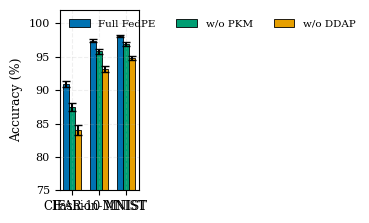

Here is the Python script that generated this plot:
#!/usr/bin/env python3
"""
Publication-Quality Grouped Bar Chart Plotter for Ablation Studies.
Adheres to IEEE/ACM formatting guidelines with Okabe-Ito colors and error bars.
"""

import argparse
import numpy as np
import matplotlib.pyplot as plt

OKABE_ITO = {
    "blue": "#0072B2",          # Full model
    "orange": "#E69F00",        # Variant 1
    "bluish_green": "#009E73",  # Variant 2
    "vermilion": "#D55E00",     # Baseline / Degraded
    "gray": "#7F7F7F"
}

def plot_ablation(output_path="fig_ablation.pdf"):
    plt.rcParams.update({
        "font.family": "serif",
        "font.serif": ["Times New Roman", "DejaVu Serif"],
        "font.size": 9,
        "axes.titlesize": 10,
        "axes.labelsize": 9,
        "xtick.labelsize": 8.5,
        "ytick.labelsize": 8,
        "legend.fontsize": 7.5,
        "legend.frameon": False,
        "figure.figsize": (3.4, 2.3),
        "figure.autolayout": True,
        "pdf.fonttype": 42,
        "ps.fonttype": 42,
        "axes.grid": True,
        "grid.alpha": 0.2,
        "grid.linestyle": "--"
    })

    datasets = ["CIFAR-10", "Fashion-MNIST", "MNIST"]
    x = np.arange(len(datasets))
    width = 0.22

    # Performance values (Mean & Std)
    full_model = [90.86, 97.41, 98.04]
    full_err = [0.45, 0.22, 0.15]

    wo_memory = [87.52, 95.80, 96.90]
    wo_memory_err = [0.60, 0.35, 0.25]

    wo_prompter = [84.10, 93.15, 94.80]
    wo_prompter_err = [0.75, 0.40, 0.30]

    fig, ax = plt.subplots()

    # Draw grouped bars with error bars
    rects1 = ax.bar(x - width, full_model, width, yerr=full_err, capsize=3,
                    color=OKABE_ITO["blue"], label="Full FedPE", edgecolor="black", linewidth=0.6)
    rects2 = ax.bar(x, wo_memory, width, yerr=wo_memory_err, capsize=3,
                    color=OKABE_ITO["bluish_green"], label="w/o PKM", edgecolor="black", linewidth=0.6)
    rects3 = ax.bar(x + width, wo_prompter, width, yerr=wo_prompter_err, capsize=3,
                    color=OKABE_ITO["orange"], label="w/o DDAP", edgecolor="black", linewidth=0.6)

    ax.set_ylabel("Accuracy (%)")
    ax.set_xticks(x)
    ax.set_xticklabels(datasets)
    ax.set_ylim(75, 102)
    ax.legend(loc="upper left", ncol=3)

    plt.savefig(output_path, format="pdf", bbox_inches="tight", dpi=300)
    png_path = output_path.replace(".pdf", ".png")
    plt.savefig(png_path, format="png", bbox_inches="tight", dpi=300)
    print(f"Generated ablation PDF: {output_path}")
    print(f"Generated preview PNG: {png_path}")

if __name__ == "__main__":
    parser = argparse.ArgumentParser(description="Plot grouped bar ablation study.")
    parser.add_argument("--out", type=str, default="fig_ablation.pdf", help="Output PDF file path")
    args = parser.parse_args()
    plot_ablation(args.out)
